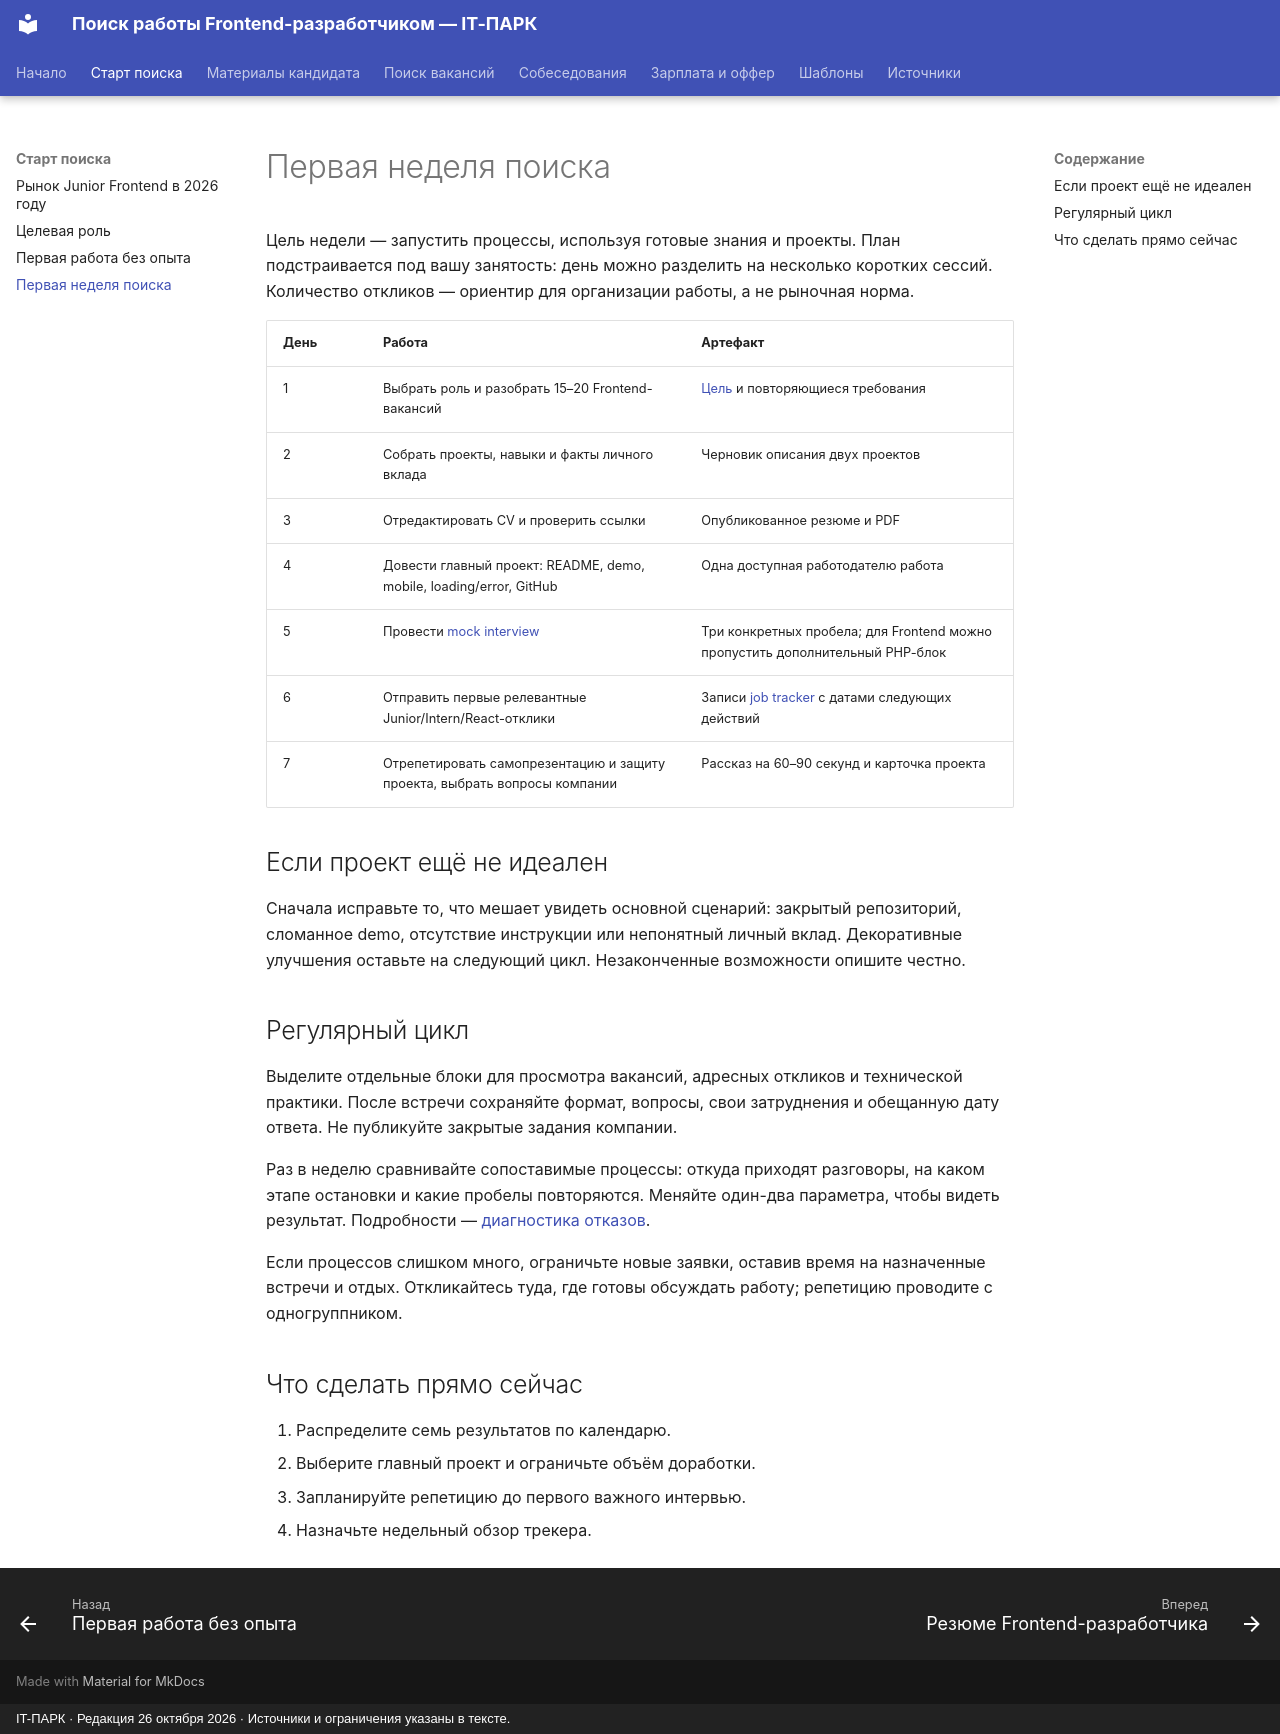

repository: itpark32/web-14-job-offer · page: getting-started/plan/index.html · generator: mkdocs · copyright: IT-ПАРК · Редакция 26 октября 2026 · Источники и ограничения указаны в тексте.

# Первая неделя поиска

Цель недели — запустить процессы, используя готовые знания и проекты. План подстраивается под вашу занятость: день можно разделить на несколько коротких сессий. Количество откликов — ориентир для организации работы, а не рыночная норма.

| День | Работа | Артефакт |
|---|---|---|
| 1 | Выбрать роль и разобрать 15–20 Frontend-вакансий | [Цель](target.md) и повторяющиеся требования |
| 2 | Собрать проекты, навыки и факты личного вклада | Черновик описания двух проектов |
| 3 | Отредактировать CV и проверить ссылки | Опубликованное резюме и PDF |
| 4 | Довести главный проект: README, demo, mobile, loading/error, GitHub | Одна доступная работодателю работа |
| 5 | Провести [mock interview](https://itpark32.github.io/web-14-metodichka/interview/mock/) | Три конкретных пробела; для Frontend можно пропустить дополнительный PHP-блок |
| 6 | Отправить первые релевантные Junior/Intern/React-отклики | Записи [job tracker](../templates/index.md#job-tracker) с датами следующих действий |
| 7 | Отрепетировать самопрезентацию и защиту проекта, выбрать вопросы компании | Рассказ на 60–90 секунд и карточка проекта |

## Если проект ещё не идеален

Сначала исправьте то, что мешает увидеть основной сценарий: закрытый репозиторий, сломанное demo, отсутствие инструкции или непонятный личный вклад. Декоративные улучшения оставьте на следующий цикл. Незаконченные возможности опишите честно.

## Регулярный цикл

Выделите отдельные блоки для просмотра вакансий, адресных откликов и технической практики. После встречи сохраняйте формат, вопросы, свои затруднения и обещанную дату ответа. Не публикуйте закрытые задания компании.

Раз в неделю сравнивайте сопоставимые процессы: откуда приходят разговоры, на каком этапе остановки и какие пробелы повторяются. Меняйте один-два параметра, чтобы видеть результат. Подробности — [диагностика отказов](../job-search/rejections.md).

Если процессов слишком много, ограничьте новые заявки, оставив время на назначенные встречи и отдых. Откликайтесь туда, где готовы обсуждать работу; репетицию проводите с одногруппником.

## Что сделать прямо сейчас

1. Распределите семь результатов по календарю.
2. Выберите главный проект и ограничьте объём доработки.
3. Запланируйте репетицию до первого важного интервью.
4. Назначьте недельный обзор трекера.
